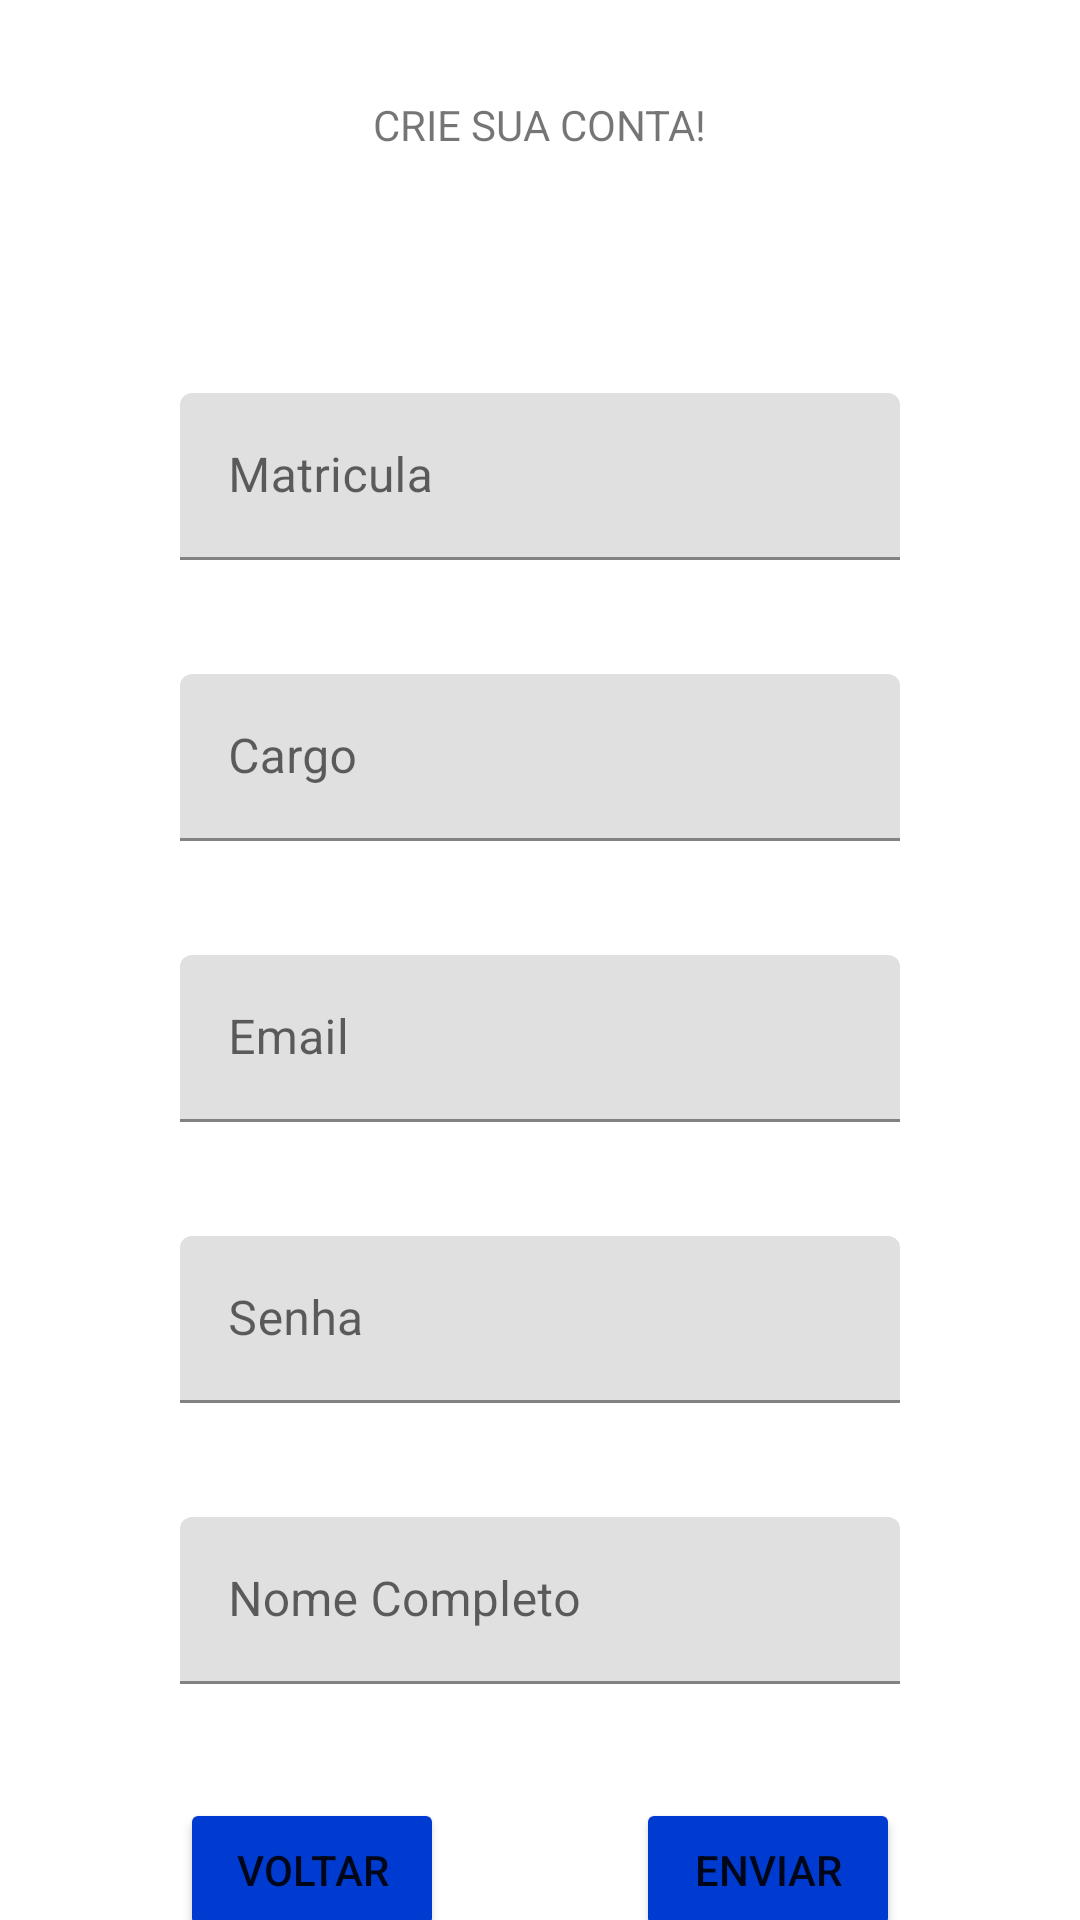

Here is an Android app screen rendered from its layout file. Give the layout XML and the strings, colors and styles it references.
<!-- AndroidManifest.xml: application theme Theme.example -->
<!-- res/layout/activity_cadastro.xml -->
<?xml version="1.0" encoding="utf-8"?>
<androidx.constraintlayout.widget.ConstraintLayout xmlns:android="http://schemas.android.com/apk/res/android"
    xmlns:app="http://schemas.android.com/apk/res-auto"
    xmlns:tools="http://schemas.android.com/tools"
    android:layout_width="match_parent"
    android:layout_height="match_parent"
    tools:context=".CadastroActivity">

    <TextView
        android:id="@+id/txtTitulo"
        android:layout_width="wrap_content"
        android:layout_height="wrap_content"
        android:layout_marginTop="32dp"
        android:text="@string/txt_cadastro"
        app:layout_constraintEnd_toEndOf="parent"
        app:layout_constraintStart_toStartOf="parent"
        app:layout_constraintTop_toTopOf="parent" />

    <com.google.android.material.textfield.TextInputLayout
        android:id="@+id/textInputLayout4"
        android:layout_width="0dp"
        android:layout_height="wrap_content"
        android:layout_marginStart="60dp"
        android:layout_marginTop="80dp"
        android:layout_marginEnd="60dp"
        app:layout_constraintEnd_toEndOf="parent"
        app:layout_constraintStart_toStartOf="parent"
        app:layout_constraintTop_toBottomOf="@+id/txtTitulo">

        <com.google.android.material.textfield.TextInputEditText
            android:id="@+id/txtMatricula"
            android:layout_width="match_parent"
            android:layout_height="wrap_content"
            android:hint="@string/txt_matricula" />
    </com.google.android.material.textfield.TextInputLayout>

    <com.google.android.material.textfield.TextInputLayout
        android:id="@+id/textInputLayout3"
        android:layout_width="0dp"
        android:layout_height="wrap_content"
        android:layout_marginStart="60dp"
        android:layout_marginTop="38dp"
        android:layout_marginEnd="60dp"
        app:layout_constraintEnd_toEndOf="parent"
        app:layout_constraintStart_toStartOf="parent"
        app:layout_constraintTop_toBottomOf="@+id/textInputLayout4">

        <com.google.android.material.textfield.TextInputEditText
            android:id="@+id/txtCargo"
            android:layout_width="match_parent"
            android:layout_height="wrap_content"
            android:hint="@string/txt_cargo" />
    </com.google.android.material.textfield.TextInputLayout>

    <com.google.android.material.textfield.TextInputLayout
        android:id="@+id/textInputLayout5"
        android:layout_width="0dp"
        android:layout_height="wrap_content"
        android:layout_marginStart="60dp"
        android:layout_marginTop="38dp"
        android:layout_marginEnd="60dp"
        app:layout_constraintEnd_toEndOf="parent"
        app:layout_constraintStart_toStartOf="parent"
        app:layout_constraintTop_toBottomOf="@+id/textInputLayout3">

        <com.google.android.material.textfield.TextInputEditText
            android:id="@+id/txtEmail"
            android:layout_width="match_parent"
            android:layout_height="wrap_content"
            android:hint="@string/txt_email" />
    </com.google.android.material.textfield.TextInputLayout>

    <com.google.android.material.textfield.TextInputLayout
        android:id="@+id/textInputLayout6"
        android:layout_width="0dp"
        android:layout_height="wrap_content"
        android:layout_marginStart="60dp"
        android:layout_marginTop="38dp"
        android:layout_marginEnd="60dp"
        app:layout_constraintEnd_toEndOf="parent"
        app:layout_constraintStart_toStartOf="parent"
        app:layout_constraintTop_toBottomOf="@+id/textInputLayout5">

        <com.google.android.material.textfield.TextInputEditText
            android:id="@+id/txtSenha"
            android:layout_width="match_parent"
            android:layout_height="wrap_content"
            android:hint="@string/txt_senha" />
    </com.google.android.material.textfield.TextInputLayout>

    <com.google.android.material.textfield.TextInputLayout
        android:id="@+id/textInputLayout7"
        android:layout_width="0dp"
        android:layout_height="wrap_content"
        android:layout_marginStart="60dp"
        android:layout_marginTop="38dp"
        android:layout_marginEnd="60dp"
        app:layout_constraintEnd_toEndOf="parent"
        app:layout_constraintStart_toStartOf="parent"
        app:layout_constraintTop_toBottomOf="@+id/textInputLayout6">

        <com.google.android.material.textfield.TextInputEditText
            android:id="@+id/txtNomeCompleto"
            android:layout_width="match_parent"
            android:layout_height="wrap_content"
            android:hint="@string/txt_nome_completo" />
    </com.google.android.material.textfield.TextInputLayout>

    <Button
        android:id="@+id/btnVoltar"
        android:layout_width="wrap_content"
        android:layout_height="wrap_content"
        android:layout_marginStart="60dp"
        android:layout_marginTop="38dp"
        android:backgroundTint="#003BD1"
        android:text="@string/btn_voltar"
        app:layout_constraintStart_toStartOf="parent"
        app:layout_constraintTop_toBottomOf="@+id/textInputLayout7" />

    <Button
        android:id="@+id/btnEnviar"
        android:layout_width="wrap_content"
        android:layout_height="wrap_content"
        android:layout_marginTop="38dp"
        android:layout_marginEnd="60dp"
        android:backgroundTint="#003bd1"
        android:text="@string/btn_enviar"
        app:layout_constraintEnd_toEndOf="parent"
        app:layout_constraintTop_toBottomOf="@+id/textInputLayout7" />
</androidx.constraintlayout.widget.ConstraintLayout>
<!-- resources referenced by this layout -->
<resources>
  <string name="btn_enviar">Enviar</string>
  <string name="btn_voltar">Voltar</string>
  <string name="txt_cadastro">CRIE SUA CONTA!</string>
  <string name="txt_cargo">Cargo</string>
  <string name="txt_email">Email</string>
  <string name="txt_matricula">Matricula</string>
  <string name="txt_nome_completo">Nome Completo</string>
  <string name="txt_senha">Senha</string>
  <style name="Theme.example" parent="Theme.MaterialComponents.DayNight.DarkActionBar">
          
          <item name="colorPrimary">@color/purple_500</item>
          <item name="colorPrimaryVariant">@color/purple_700</item>
          <item name="colorOnPrimary">@color/white</item>
          
          <item name="colorSecondary">@color/teal_200</item>
          <item name="colorSecondaryVariant">@color/teal_700</item>
          <item name="colorOnSecondary">@color/black</item>
          
          <item name="android:statusBarColor" tools:targetApi="l">?attr/colorPrimaryVariant</item>
          
      </style>
  <color name="purple_500">@color/white</color>
  <color name="purple_700">#FF3700B3</color>
  <color name="white">#FFFFFFFF</color>
  <color name="teal_200">#FF03DAC5</color>
  <color name="teal_700">#FF018786</color>
  <color name="black">#FF000000</color>
</resources>
